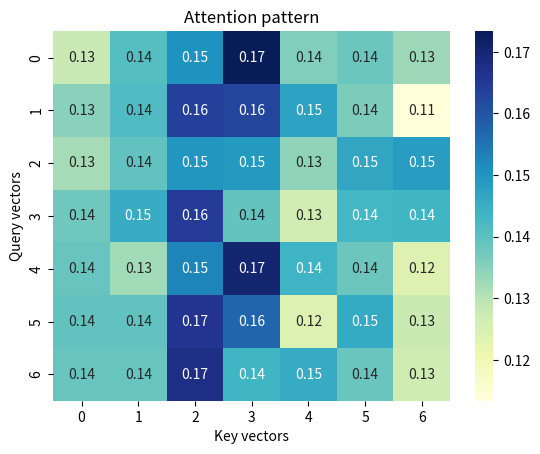

Generate this figure with matplotlib:
import numpy as np 
import time
import matplotlib.pyplot as plt
import seaborn as sns
def my_dot(a, b):
  '''Hand made dot product function'''
  a_rows, a_cols = a.shape
  b_rows, b_cols = b.shape
  C = []
  #check if the matrices are well formed
  if any([len(row) != len(a[0]) for row in a]):
    raise ValueError("A is not well formed")
  if any([len(row) != len(b[0]) for row in b]):
    raise ValueError("A is not well formed")
  if a_rows != b_cols:
    raise ValueError("Incompatible shapes")
  # perform dot product
  for row_a in range(a_rows):
    new_row = []
    for col_b in range(b_cols):
      new_row.append(sum([a[row_a,col_a] * b[col_a,col_b] for col_a in range(a_cols)]))
    C.append(new_row)
  return np.array(C)

def polkadots(A, B):
  '''This function tests if my hand made function is equivalent to np.dot()'''
  C = np.dot(A, B)
  print(C)

  D = my_dot(A, B)
  print(D)
  # print(A*B)
  
def low_rank_approx():
  '''
  This function tests the computational complexity of the dot product between a large 
  (high dimensional) matrix, and two smaller matrices.
  Time taken for X @ A @ B: 0.266175 seconds
  Time taken for X @ A @ B: 1.288740 seconds
  an order of magnitude slower
  '''
  m, n, k = 1000, 800, 100  # Large matrix W of shape (1000, 800), approximated by (1000, 100) x (100, 800)

  A = np.random.rand(m, k)  # Smaller matrix
  B = np.random.rand(k, n)
  W = np.random.rand(1000,800)
  # Approximate W
  W_approx = np.dot(A, B)
  
  # X shape: (batch_size, 1000)
  X = np.random.rand(32, m)

  # Efficient multiplication
  start = time.perf_counter()
  for _ in range(1000):
    result = X @ A @ B  # Instead of X @ W
  end = time.perf_counter()
  print(f"Time taken for X @ A @ B: {end - start:.6f} seconds")
  # in-efficient multiplication
  start = time.perf_counter()
  for _ in range(1000):
    result = X @ W  
  end = time.perf_counter()
  print(f"Time taken for X @ A @ B: {end - start:.6f} seconds")
  
def sum_vectors(a_vectors, b_vectors):
  if len(a_vectors) != len(b_vectors):
    raise ValueError("must have same number of vectors in a and b")
  acc = 0
  for i in range(len(a_vectors)):
    acc += np.dot(a_vectors[i], b_vectors[i])
  print(f"sum of vector pair dot products: {acc}")

  total = np.sum(a_vectors * b_vectors)  # element-wise multiply, then sum
  #timing not really fair because pure python vs numpy
  print(f"sum of vector pair dot products: {total}")  
  
  
def dot_products_vectors(a_vectors,b_vectors):
  '''This function shows that if we have a sequenc of vectors a0 -> ai, 
  and a sequence of vectors b0 -> bi, and we want to compute the dot product 
  between every pair of vectors from both sequences, we can do so efficiently by 
  stacking the vectors, and performing the dot product of matrices A and the transpose of B.'''
  if len(a_vectors) != len(b_vectors):
    raise ValueError("must have same number of vectors in a and b")
  vector_dot_matrix = np.ones_like(a_vectors)
  for i in range(len(a_vectors)):
    for j in range(len(b_vectors)):
      vector_dot_matrix[i,j] = np.dot(a_vectors[i], b_vectors[j])
  vector_dot_matrix = np.array(vector_dot_matrix)
  print(vector_dot_matrix)
  stacked_dot_matrix = a_vectors @ b_vectors.T
  print(stacked_dot_matrix)
  
def my_softmax(vec):
  '''my own implementation of soft max. Not as good as the datacamp one,
  because I can just write softmax(mat) on a matrix and have it just work'''
  max_val = max(vec)
  vec = [val-max_val for val in vec]#subtract the max values for numerical stability
  denominator = sum([np.exp(val) for val in vec]) #sum of e^value for all values
  return np.array([np.exp(elem)/denominator for elem in vec]) #soft max output for value = e^value/denominator  

def softmax(x):
    """
    some code i found online to check that I wrote softmax correctly
    Compute softmax values for each set of scores in x.
    
    Args:
        x: Input array of shape (batch_size, num_classes) or (num_classes,)
        
    Returns:
        Softmax probabilities of same shape as input
    """
    # For numerical stability, subtract the maximum value from each input vector
    # This prevents overflow when calculating exp(x)
    shifted_x = x - np.max(x, axis=-1, keepdims=True)
    
    # Calculate exp(x) for each element
    exp_x = np.exp(shifted_x)
    
    # Calculate the sum of exp(x) for normalization
    sum_exp_x = np.sum(exp_x, axis=-1, keepdims=True)
    
    # Normalize to get probabilities
    probabilities = exp_x / sum_exp_x
    
    return probabilities

def test_softmaxes():
  vecs = np.random.rand(7,7)
  print("My softmax function:")
  for vec in vecs:
    print(my_softmax(vec))
  print()
  print("Datacamp softmax:")
  for vec in vecs:
    print(softmax(vec))

  if any([np.any(my_softmax(vec) != softmax(vec)) for vec in vecs]):
    print("Fail")
  else:
    print("Pass")

def attention_pattern():
  '''This function demonstrates how the dot products between every pair of query
    and key vectors shows a correlation pattern'''
  Q = np.random.rand(7,7)
  K = np.random.rand(7,7)
  d = Q.shape[1] #dimension of vector
  attention_weights = softmax(Q @ K.T / np.sqrt(d)) #scaled dot product 
  
  sns.heatmap(attention_weights,annot=True, cmap="YlGnBu")

  plt.title("Attention pattern")
  plt.xlabel("Key vectors")
  plt.ylabel("Query vectors")
  plt.show()
  
def main():
  A = np.array([[1, 2],
              [3, 4]])

  B = np.array([[5, 6],
                [7, 8]])
  # sum_vectors(A, B)  
  attention_pattern()
  # test_softmaxes()
  #dot_products_vectors(A, B)
  
if __name__  == "__main__":
  main()
